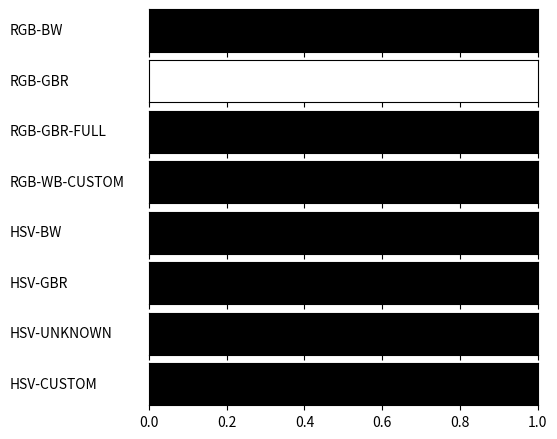

Python code for this plot:
#!/usr/bin/env python
# -*- coding: utf-8 -*-
from __future__ import division             # Division in Python 2.7
import matplotlib
matplotlib.use('Agg')                       # So that we can render files without GUI
import matplotlib.pyplot as plt
from matplotlib import rc
import numpy as np

from matplotlib import colors

def plot_color_gradients(gradients, names):
    # For pretty latex fonts (commented out, because it does not work on some machines)
    #rc('text', usetex=True)
    #rc('font', family='serif', serif=['Times'], size=10)
    rc('legend', fontsize=10)

    column_width_pt = 400         # Show in latex using \the\linewidth
    pt_per_inch = 72
    size = column_width_pt / pt_per_inch

    fig, axes = plt.subplots(nrows=len(gradients), sharex=True, figsize=(size, 0.75 * size))
    fig.subplots_adjust(top=1.00, bottom=0.05, left=0.25, right=0.95)


    for ax, gradient, name in zip(axes, gradients, names):
        # Create image with two lines and draw gradient on it
        img = np.zeros((2, 1024, 3))
        for i, v in enumerate(np.linspace(0, 1, 1024)):
            img[:, i] = gradient(v)

        im = ax.imshow(img, aspect='auto')
        im.set_extent([0, 1, 0, 1])
        ax.yaxis.set_visible(False)

        pos = list(ax.get_position().bounds)
        x_text = pos[0] - 0.25
        y_text = pos[1] + pos[3]/2.
        fig.text(x_text, y_text, name, va='center', ha='left', fontsize=10)

    fig.savefig('my-gradients.pdf')

def hsv2rgb(h, s, v):
    #TODO
    return (h, s, v)

def gradient_rgb_bw(v):
    #TODO
    return (0, 0, 0)


def gradient_rgb_gbr(v):
    #TODO
    return (1, 1, 1)


def gradient_rgb_gbr_full(v):
    #TODO
    return (0, 0, 0)


def gradient_rgb_wb_custom(v):
    #TODO
    return (0, 0, 0)


def gradient_hsv_bw(v):
    #TODO
    return hsv2rgb(0, 0, 0)


def gradient_hsv_gbr(v):
    #TODO
    return hsv2rgb(0, 0, 0)

def gradient_hsv_unknown(v):
    #TODO
    return hsv2rgb(0, 0, 0)


def gradient_hsv_custom(v):
    #TODO
    return hsv2rgb(0, 0, 0)


if __name__ == '__main__':
    def toname(g):
        return g.__name__.replace('gradient_', '').replace('_', '-').upper()

    gradients = (gradient_rgb_bw, gradient_rgb_gbr, gradient_rgb_gbr_full, gradient_rgb_wb_custom,
                 gradient_hsv_bw, gradient_hsv_gbr, gradient_hsv_unknown, gradient_hsv_custom)

    plot_color_gradients(gradients, [toname(g) for g in gradients])